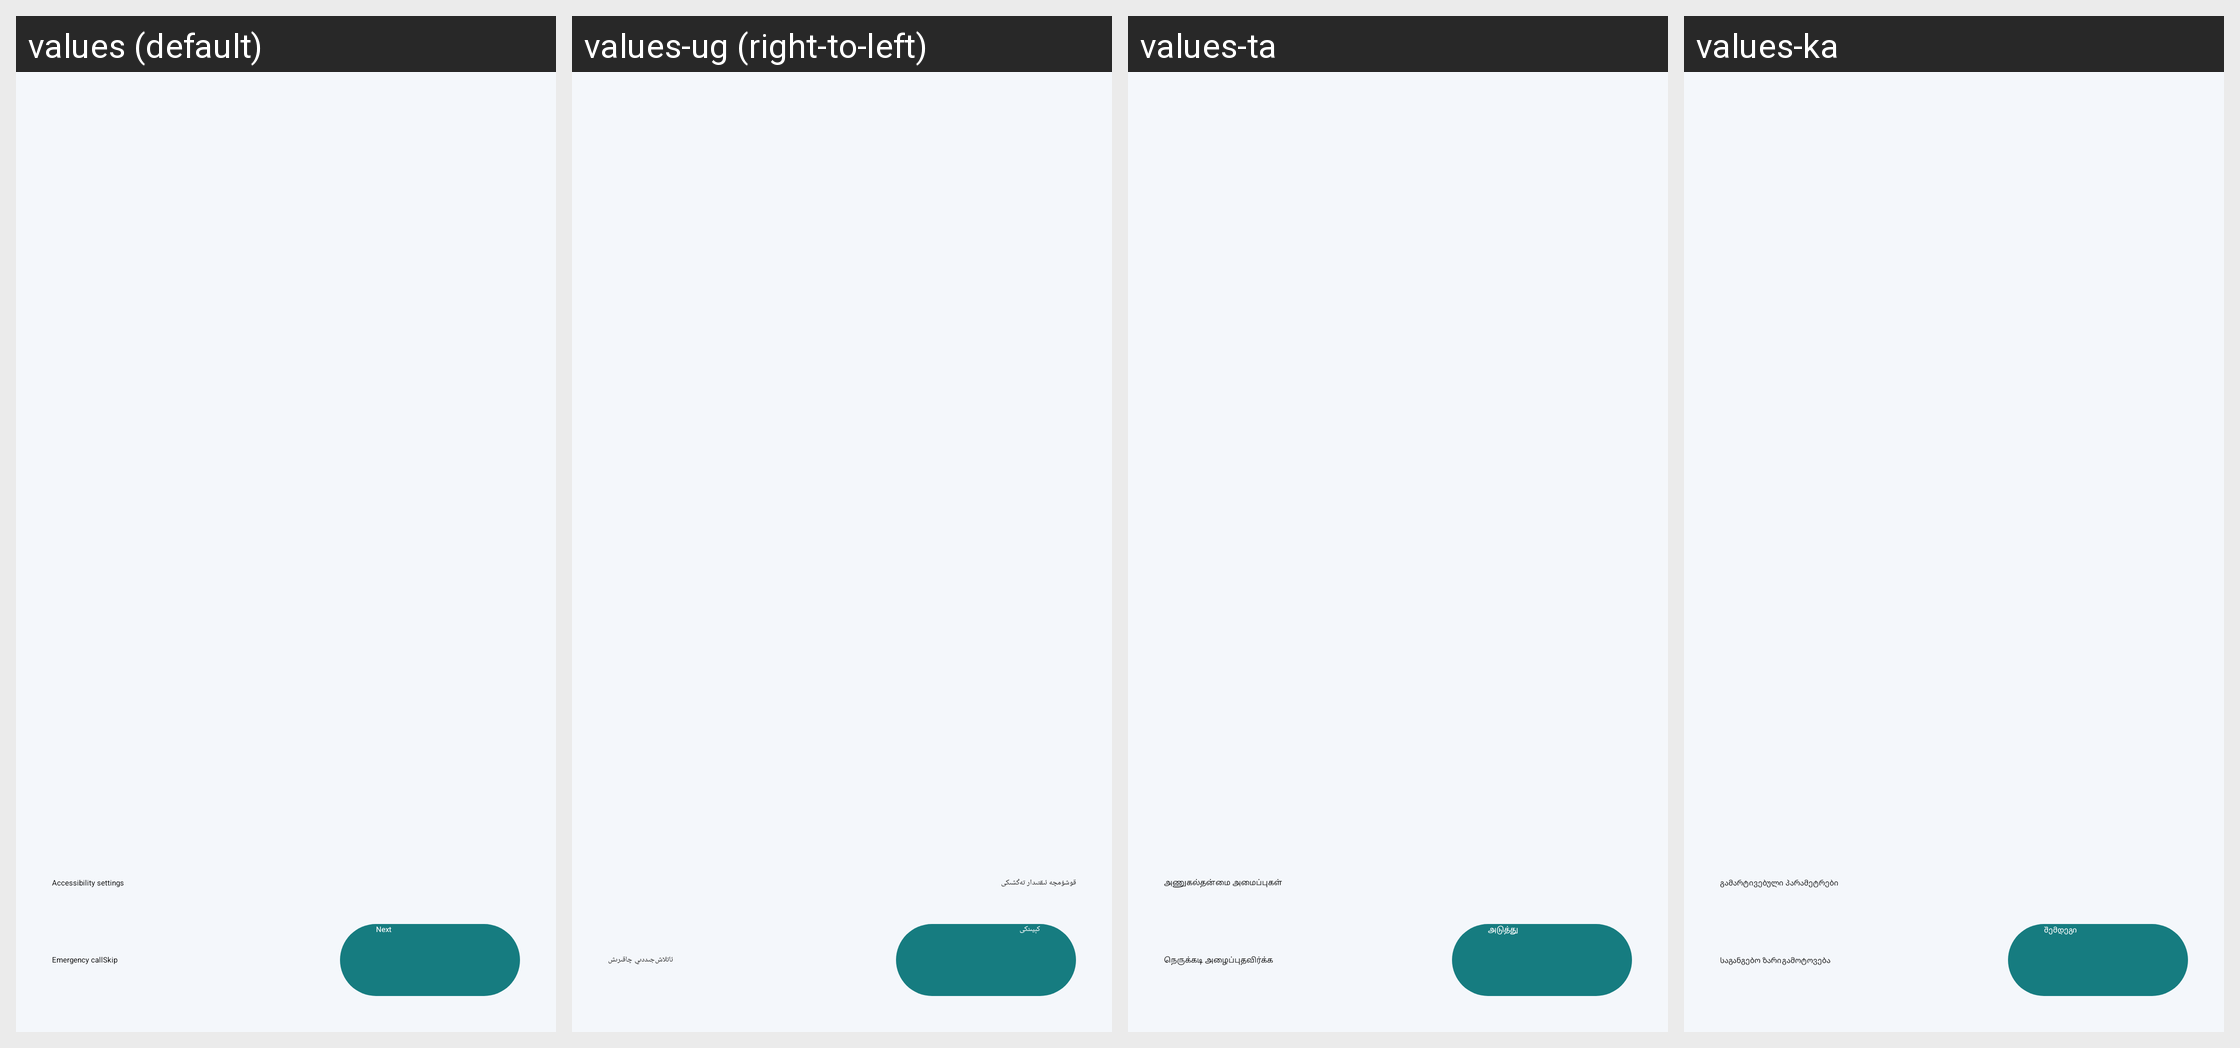

Locale-by-locale string values for the Android screen shown in this grid:
Android screen res/layout/bmobile_intro_activity.xml rendered under 4 locales, left to right: values (default), values-ug (right-to-left), values-ta, values-ka. Device: Nexus 5 (rendered at 1080×1920; each locale shown at half size, 540×960, under a caption strip naming it); theme Theme.Setup.
Other locales in the repository, not shown: values-af, values-ar, values-ast-rES, values-az, values-be, values-bg, values-bn, values-ca, values-cs, values-cy, values-da, values-de, values-el, values-en-rAU, values-en-rGB, values-es, values-es-rUS, values-et, values-eu, values-fa, values-fi, values-fr, values-fur-rIT, values-fy-rNL, values-ga-rIE, values-gd, values-gl, values-hr, values-hu, values-in, values-is, values-it, values-iw, values-ja, values-kab-rDZ, values-kn, values-ko, values-my, values-nb, values-nl, values-pl, values-pt-rBR, values-pt-rPT, values-ro, values-ru, values-sc-rIT, values-sk, values-sl, values-sq, values-sr, values-sv, values-th, values-tr, values-uk, values-vi, values-zh-rCN, values-zh-rTW.
Strings drawn on this screen, with the default value and each locale's value (text and hints the layout hard-codes, and strings that could not be matched under every locale, appear in the picture but are not listed):

accessibility_settings
  values: Accessibility settings
  values-ug: قوشۇمچە ئىقتىدار تەڭشىكى
  values-ta: அணுகல்தன்மை அமைப்புகள்
  values-ka: გამარტივებული პარამეტრები

emergency_call
  values: Emergency call
  values-ug: جىددىي چاقىرىش
  values-ta: நெருக்கடி அழைப்பு
  values-ka: საგანგებო ზარი

skip
  values: Skip
  values-ug: ئاتلاش
  values-ta: தவிர்க்க
  values-ka: გამოტოვება

next
  values: Next
  values-ug: كېيىنكى
  values-ta: அடுத்து
  values-ka: შემდეგი
